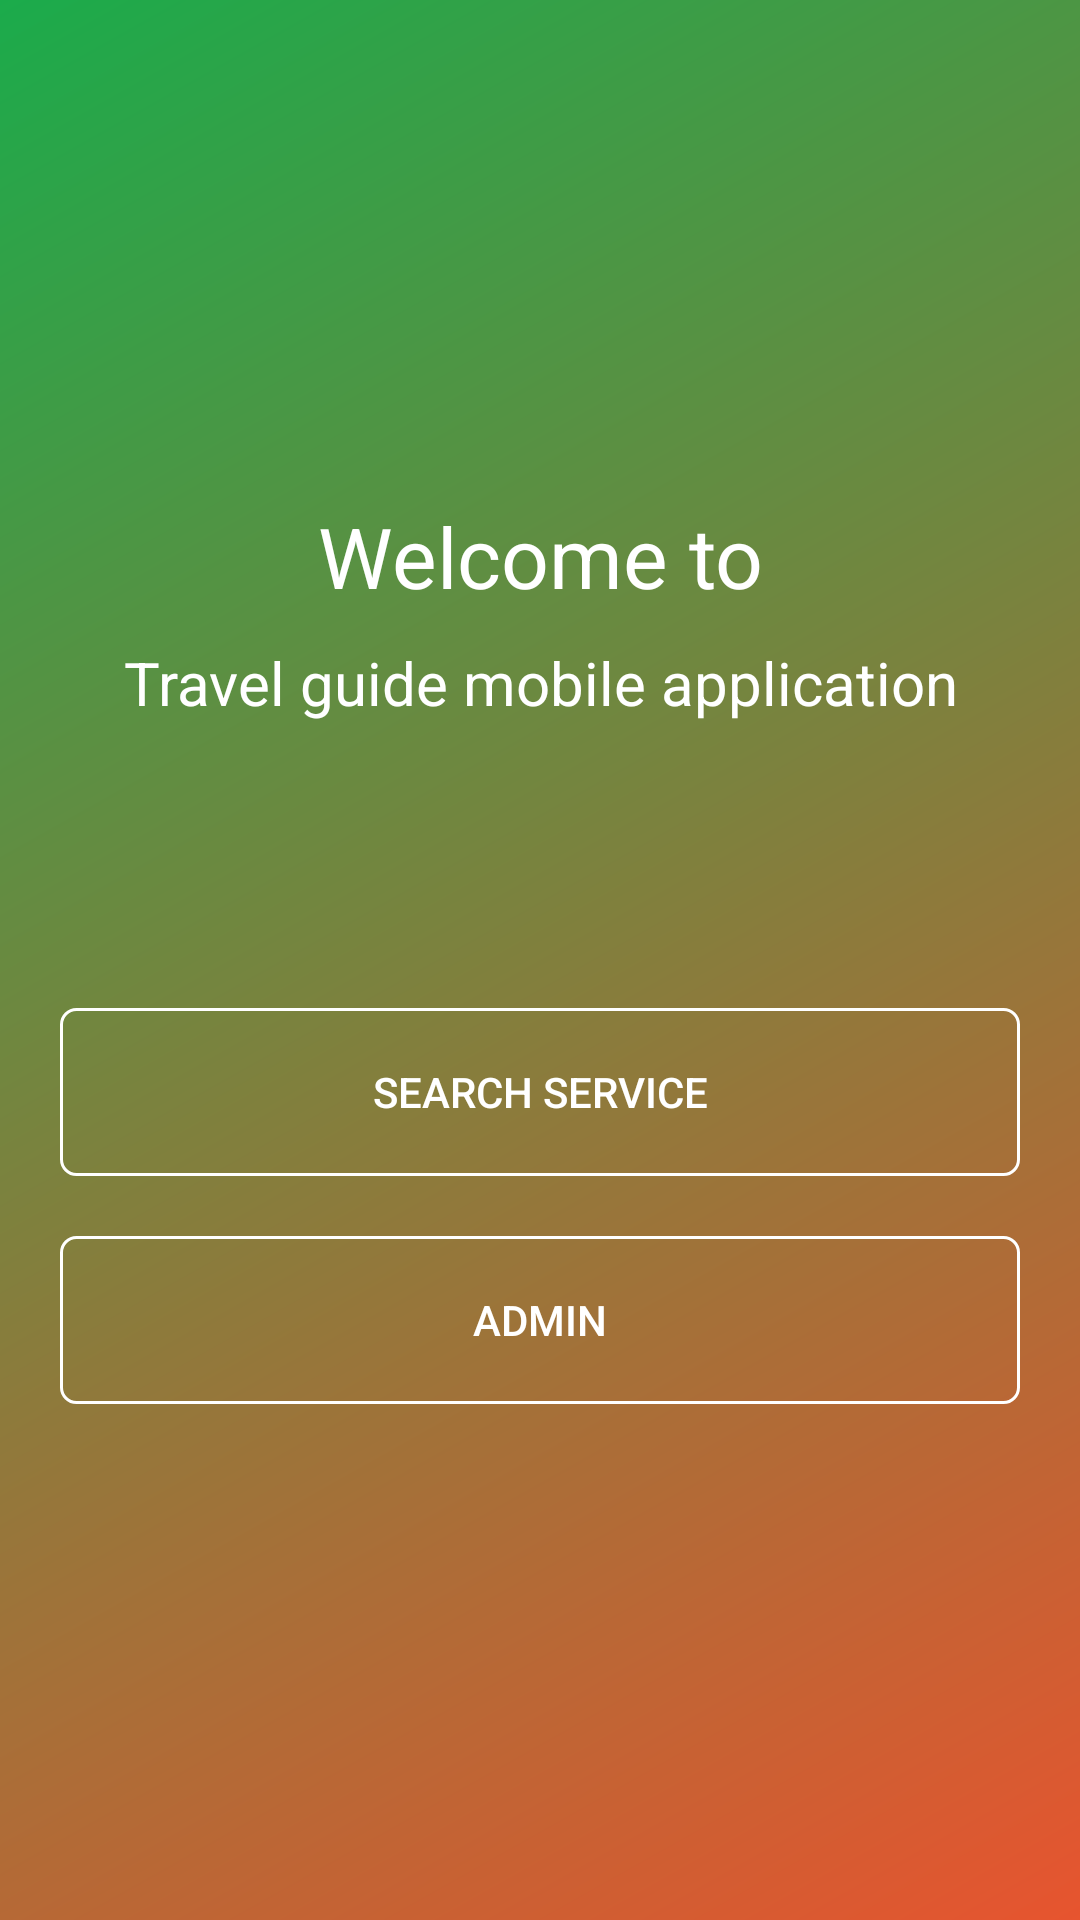

Reconstruct the res/layout file that produces this screen, plus the resources it refers to.
<!-- AndroidManifest.xml: activity theme AppTheme.NoActionBar -->
<!-- res/layout/activity_main.xml -->
<?xml version="1.0" encoding="utf-8"?>

<RelativeLayout xmlns:android="http://schemas.android.com/apk/res/android"
    xmlns:tools="http://schemas.android.com/tools"
    android:layout_width="match_parent"
    android:layout_height="match_parent"
    android:background="@drawable/background"
    android:gravity="center"
    android:padding="@dimen/big_padding"
    tools:context=".MainActivity">

    <TextView
        android:id="@+id/header"
        android:layout_width="match_parent"
        android:layout_height="wrap_content"
        android:gravity="center_horizontal"
        android:padding="@dimen/small_padding"
        android:text="@string/welcome_to"
        android:textColor="@color/white_color"
        android:textSize="28sp" />

    <TextView
        android:id="@+id/header_title"
        android:layout_width="match_parent"
        android:layout_height="wrap_content"
        android:layout_below="@id/header"
        android:layout_marginBottom="@dimen/normal_size"
        android:gravity="center_horizontal"
        android:padding="@dimen/small_padding"
        android:text="@string/travel_guide_mobile_application"
        android:textColor="@color/white_color"
        android:textSize="20sp" />

    <Button
        android:id="@+id/btn_travel"
        style="?attr/borderlessButtonStyle"
        android:layout_width="match_parent"
        android:layout_height="?android:attr/actionBarSize"
        android:layout_below="@id/header_title"
        android:layout_marginBottom="@dimen/big_padding"
        android:layout_marginEnd="@dimen/big_padding"
        android:layout_marginLeft="@dimen/big_padding"
        android:layout_marginRight="@dimen/big_padding"
        android:layout_marginStart="@dimen/big_padding"
        android:layout_marginTop="@dimen/normal_size"
        android:background="@drawable/button"
        android:text="@string/travel"
        android:textAllCaps="true"
        android:textColor="@drawable/color_state" />

    <Button
        android:id="@+id/btn_admin"
        style="?attr/borderlessButtonStyle"
        android:layout_width="match_parent"
        android:layout_height="?android:attr/actionBarSize"
        android:layout_below="@+id/btn_travel"
        android:layout_margin="@dimen/big_padding"
        android:background="@drawable/button"
        android:text="@string/admin"
        android:textAllCaps="true"
        android:textColor="@drawable/color_state" />

</RelativeLayout>
<!-- resources referenced by this layout -->
<resources>
  <color name="white_color">#ffffff</color>
  <dimen name="big_padding">10dp</dimen>
  <dimen name="normal_size">45dp</dimen>
  <dimen name="small_padding">5dp</dimen>
  <!-- drawable background (drawable) -->
  <?xml version="1.0" encoding="utf-8"?>
  <shape xmlns:android="http://schemas.android.com/apk/res/android"
      android:shape="rectangle">
      <gradient
          android:angle="135"
          android:endColor="@color/colorPrimary"
          android:startColor="@color/colorAccent"
          android:type="linear" />
  </shape>
  <!-- drawable button (drawable) -->
  <?xml version="1.0" encoding="utf-8"?>
  <selector xmlns:android="http://schemas.android.com/apk/res/android">
      <item android:state_pressed="true">
          <shape android:shape="rectangle">
              <corners android:radius="@dimen/small_padding" />
              <solid android:color="@color/white_color" />
          </shape>
      </item>
      <item>
          <shape android:shape="rectangle">
              <solid android:color="@null" />
              <corners android:radius="@dimen/small_padding" />
              <stroke android:width="1dp" android:color="@color/white_color" />
          </shape>
      </item>
  </selector>
  <!-- drawable color_state (drawable) -->
  <?xml version="1.0" encoding="utf-8"?>
  <selector xmlns:android="http://schemas.android.com/apk/res/android">
      <item android:color="@color/colorPrimary" android:state_pressed="true" />
      <item android:color="@color/white_color" />
  </selector>
  <string name="admin">Admin</string>
  <string name="travel">Search service</string>
  <string name="travel_guide_mobile_application">Travel guide mobile application</string>
  <string name="welcome_to">Welcome to</string>
  <style name="AppTheme.NoActionBar">
          <item name="windowActionBar">false</item>
          <item name="windowNoTitle">true</item>
      </style>
  <color name="colorPrimary">#1bab4b</color>
  <color name="colorAccent">#e7542f</color>
</resources>
